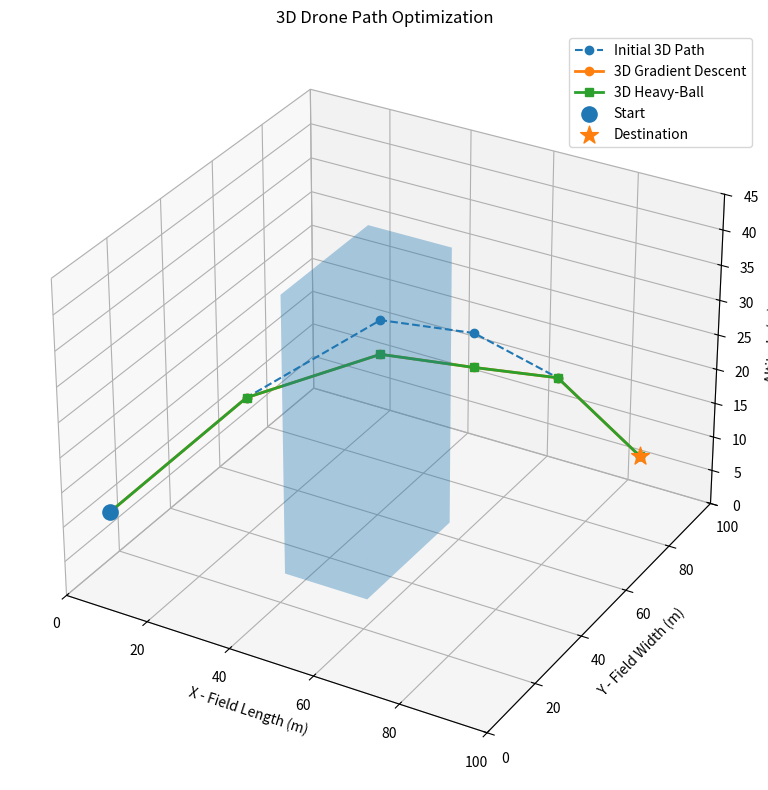
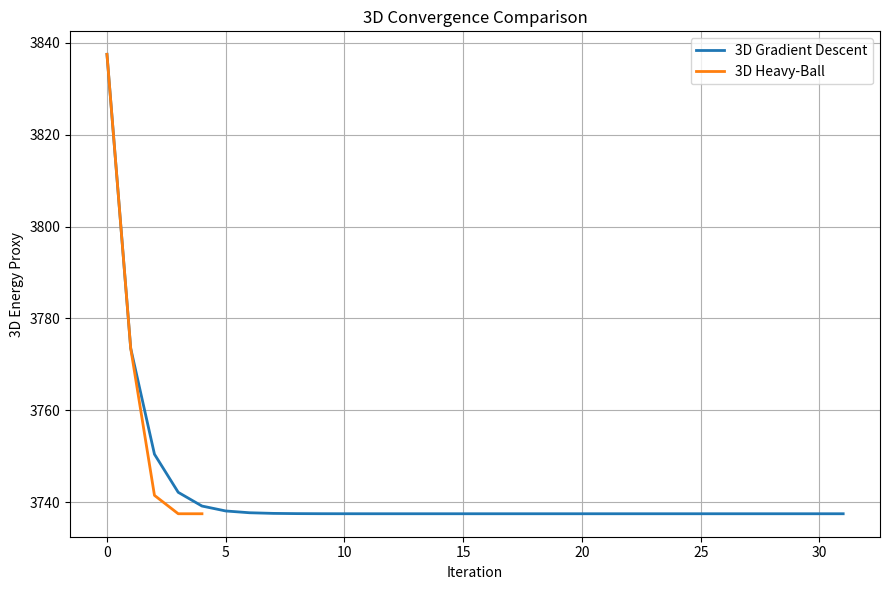

The script that saved these images, in order:
import numpy as np
import matplotlib.pyplot as plt
from pathlib import Path
from mpl_toolkits.mplot3d.art3d import Poly3DCollection


# ============================================================
# FINAL 3D DRONE PATH OPTIMIZATION
# ============================================================

# ------------------------------------------------------------
# Fixed start and destination
# ------------------------------------------------------------
start = np.array([5.0, 10.0, 10.0])
destination = np.array([90.0, 85.0, 10.0])

# Initial 3D waypoints
X_initial = np.array([
    20.0, 40.0, 20.0,
    35.0, 70.0, 25.0,
    55.0, 75.0, 25.0,
    72.5, 80.0, 20.0
])

gamma = 2.0
battery_capacity = 4500.0

# ------------------------------------------------------------
# Constraints
# ------------------------------------------------------------
lower = np.array([
     0.0,   0.0, 20.0,
     0.0,  70.0, 20.0,
    55.0,  70.0, 20.0,
    60.0,   0.0, 20.0
])

upper = np.array([
     30.0, 100.0, 40.0,
     35.0, 100.0, 40.0,
    100.0, 100.0, 40.0,
    100.0, 100.0, 40.0
])


# ------------------------------------------------------------
# 3D Energy
# ------------------------------------------------------------
def energy_3d(X):

    path = np.vstack([
        start,
        X.reshape(-1, 3),
        destination
    ])

    d = path[1:] - path[:-1]

    dx = d[:, 0]
    dy = d[:, 1]
    dz = d[:, 2]

    return np.sum(
        dx**2 +
        dy**2 +
        gamma * dz**2
    )


# ------------------------------------------------------------
# 3D Path Length
# ------------------------------------------------------------
def path_length_3d(X):

    path = np.vstack([
        start,
        X.reshape(-1, 3),
        destination
    ])

    d = path[1:] - path[:-1]

    return np.sum(
        np.linalg.norm(d, axis=1)
    )


# ------------------------------------------------------------
# 3D Gradient
# ------------------------------------------------------------
def gradient_3d(X):

    path = np.vstack([
        start,
        X.reshape(-1, 3),
        destination
    ])

    gradient = []

    for i in range(1, len(path) - 1):

        previous = path[i - 1]
        current = path[i]
        next_point = path[i + 1]

        grad_x = (
            4 * current[0]
            - 2 * previous[0]
            - 2 * next_point[0]
        )

        grad_y = (
            4 * current[1]
            - 2 * previous[1]
            - 2 * next_point[1]
        )

        grad_z = gamma * (
            4 * current[2]
            - 2 * previous[2]
            - 2 * next_point[2]
        )

        gradient.extend([
            grad_x,
            grad_y,
            grad_z
        ])

    return np.array(gradient)


# ------------------------------------------------------------
# Projection
# ------------------------------------------------------------
def project_constraints(X):

    return np.minimum(
        np.maximum(X, lower),
        upper
    )


# ------------------------------------------------------------
# Constraint Handling
# ------------------------------------------------------------
def enforce_constraints(X_current, X_candidate):

    X_feasible = project_constraints(
        X_candidate
    )

    while energy_3d(X_feasible) > battery_capacity:

        X_feasible = 0.5 * (
            X_current + X_feasible
        )

    return X_feasible


# ------------------------------------------------------------
# 3D Gradient Descent
# ------------------------------------------------------------
def gradient_descent_3d(
    X_initial,
    alpha=0.1,
    tolerance=1e-6,
    max_iterations=10000
):

    X = X_initial.copy()

    history = [
        energy_3d(X)
    ]

    for iteration in range(
        1,
        max_iterations + 1
    ):

        gradient = gradient_3d(X)

        X_candidate = (
            X - alpha * gradient
        )

        X_new = enforce_constraints(
            X,
            X_candidate
        )

        history.append(
            energy_3d(X_new)
        )

        if np.linalg.norm(
            X_new - X
        ) < tolerance:

            return X_new, history, iteration

        X = X_new

    return X, history, max_iterations


# ------------------------------------------------------------
# 3D Heavy-Ball
# ------------------------------------------------------------
def heavy_ball_3d(
    X_initial,
    alpha=0.1,
    beta=0.4,
    tolerance=1e-6,
    max_iterations=10000
):

    X_previous = X_initial.copy()
    X = X_initial.copy()

    history = [
        energy_3d(X)
    ]

    for iteration in range(
        1,
        max_iterations + 1
    ):

        gradient = gradient_3d(X)

        momentum = beta * (
            X - X_previous
        )

        X_candidate = (
            X
            - alpha * gradient
            + momentum
        )

        X_new = enforce_constraints(
            X,
            X_candidate
        )

        history.append(
            energy_3d(X_new)
        )

        if np.linalg.norm(
            X_new - X
        ) < tolerance:

            return X_new, history, iteration

        X_previous = X
        X = X_new

    return X, history, max_iterations


# ------------------------------------------------------------
# Run both algorithms
# ------------------------------------------------------------
X_gd, gd_history, gd_iterations = (
    gradient_descent_3d(X_initial)
)

X_hb, hb_history, hb_iterations = (
    heavy_ball_3d(X_initial)
)


# ------------------------------------------------------------
# Results
# ------------------------------------------------------------
initial_energy = energy_3d(X_initial)
gd_energy = energy_3d(X_gd)
hb_energy = energy_3d(X_hb)

initial_length = path_length_3d(X_initial)
gd_length = path_length_3d(X_gd)
hb_length = path_length_3d(X_hb)

energy_reduction = (
    (initial_energy - gd_energy)
    / initial_energy
) * 100


print("\n======================================")
print("FINAL 3D DRONE OPTIMIZATION RESULTS")
print("======================================")

print("\nInitial 3D Path")
print("Energy:", round(initial_energy, 4))
print("Path Length:", round(initial_length, 4))

print("\n3D Gradient Descent")
print("Energy:", round(gd_energy, 4))
print("Path Length:", round(gd_length, 4))
print("Iterations:", gd_iterations)
print("Waypoints:")
print(np.round(X_gd.reshape(-1, 3), 4))

print("\n3D Heavy-Ball")
print("Energy:", round(hb_energy, 4))
print("Path Length:", round(hb_length, 4))
print("Iterations:", hb_iterations)
print("Waypoints:")
print(np.round(X_hb.reshape(-1, 3), 4))

print(
    "\n3D Energy Proxy Reduction:",
    round(energy_reduction, 2),
    "%"
)

print(
    "\nGD Battery:",
    "VALID"
    if gd_energy <= battery_capacity
    else "INVALID"
)

print(
    "HB Battery:",
    "VALID"
    if hb_energy <= battery_capacity
    else "INVALID"
)

print(
    "GD Constraints:",
    "VALID"
    if np.all(
        (X_gd >= lower)
        & (X_gd <= upper)
    )
    else "INVALID"
)

print(
    "HB Constraints:",
    "VALID"
    if np.all(
        (X_hb >= lower)
        & (X_hb <= upper)
    )
    else "INVALID"
)


# ------------------------------------------------------------
# Create results folder
# ------------------------------------------------------------
results = Path("results")
results.mkdir(exist_ok=True)


# ------------------------------------------------------------
# Build paths
# ------------------------------------------------------------
initial_path = np.vstack([
    start,
    X_initial.reshape(-1, 3),
    destination
])

gd_path = np.vstack([
    start,
    X_gd.reshape(-1, 3),
    destination
])

hb_path = np.vstack([
    start,
    X_hb.reshape(-1, 3),
    destination
])


# ------------------------------------------------------------
# 3D PATH VISUALIZATION
# ------------------------------------------------------------
fig = plt.figure(figsize=(11, 8))

ax = fig.add_subplot(
    111,
    projection="3d"
)

# Initial path
ax.plot(
    initial_path[:, 0],
    initial_path[:, 1],
    initial_path[:, 2],
    marker="o",
    linestyle="--",
    label="Initial 3D Path"
)

# GD
ax.plot(
    gd_path[:, 0],
    gd_path[:, 1],
    gd_path[:, 2],
    marker="o",
    linewidth=2,
    label="3D Gradient Descent"
)

# Heavy-Ball
ax.plot(
    hb_path[:, 0],
    hb_path[:, 1],
    hb_path[:, 2],
    marker="s",
    linewidth=2,
    label="3D Heavy-Ball"
)

# Start
ax.scatter(
    start[0],
    start[1],
    start[2],
    s=120,
    marker="o",
    label="Start"
)

# Destination
ax.scatter(
    destination[0],
    destination[1],
    destination[2],
    s=180,
    marker="*",
    label="Destination"
)


# ------------------------------------------------------------
# No-Fly Zone Prism
# ------------------------------------------------------------
x1, x2 = 35, 55
y1, y2 = 30, 65
z1, z2 = 0, 40

vertices = [
    [x1, y1, z1],
    [x2, y1, z1],
    [x2, y2, z1],
    [x1, y2, z1],

    [x1, y1, z2],
    [x2, y1, z2],
    [x2, y2, z2],
    [x1, y2, z2]
]

faces = [
    [vertices[0], vertices[1],
     vertices[2], vertices[3]],

    [vertices[4], vertices[5],
     vertices[6], vertices[7]],

    [vertices[0], vertices[1],
     vertices[5], vertices[4]],

    [vertices[1], vertices[2],
     vertices[6], vertices[5]],

    [vertices[2], vertices[3],
     vertices[7], vertices[6]],

    [vertices[3], vertices[0],
     vertices[4], vertices[7]]
]

nfz = Poly3DCollection(
    faces,
    alpha=0.2
)

ax.add_collection3d(nfz)


# ------------------------------------------------------------
# Axes
# ------------------------------------------------------------
ax.set_xlim(0, 100)
ax.set_ylim(0, 100)
ax.set_zlim(0, 45)

ax.set_xlabel("X - Field Length (m)")
ax.set_ylabel("Y - Field Width (m)")
ax.set_zlabel("Altitude (m)")

ax.set_title(
    "3D Drone Path Optimization"
)

ax.legend()

plt.tight_layout()

plt.savefig(
    results / "final_3d_paths.png",
    dpi=300
)

plt.close()


# ------------------------------------------------------------
# CONVERGENCE GRAPH
# ------------------------------------------------------------
plt.figure(figsize=(9, 6))

plt.plot(
    gd_history,
    linewidth=2,
    label="3D Gradient Descent"
)

plt.plot(
    hb_history,
    linewidth=2,
    label="3D Heavy-Ball"
)

plt.xlabel("Iteration")
plt.ylabel("3D Energy Proxy")

plt.title(
    "3D Convergence Comparison"
)

plt.grid(True)
plt.legend()

plt.tight_layout()

plt.savefig(
    results / "3d_convergence.png",
    dpi=300
)

plt.close()


print("\nGraphs saved:")
print("results/final_3d_paths.png")
print("results/3d_convergence.png")
